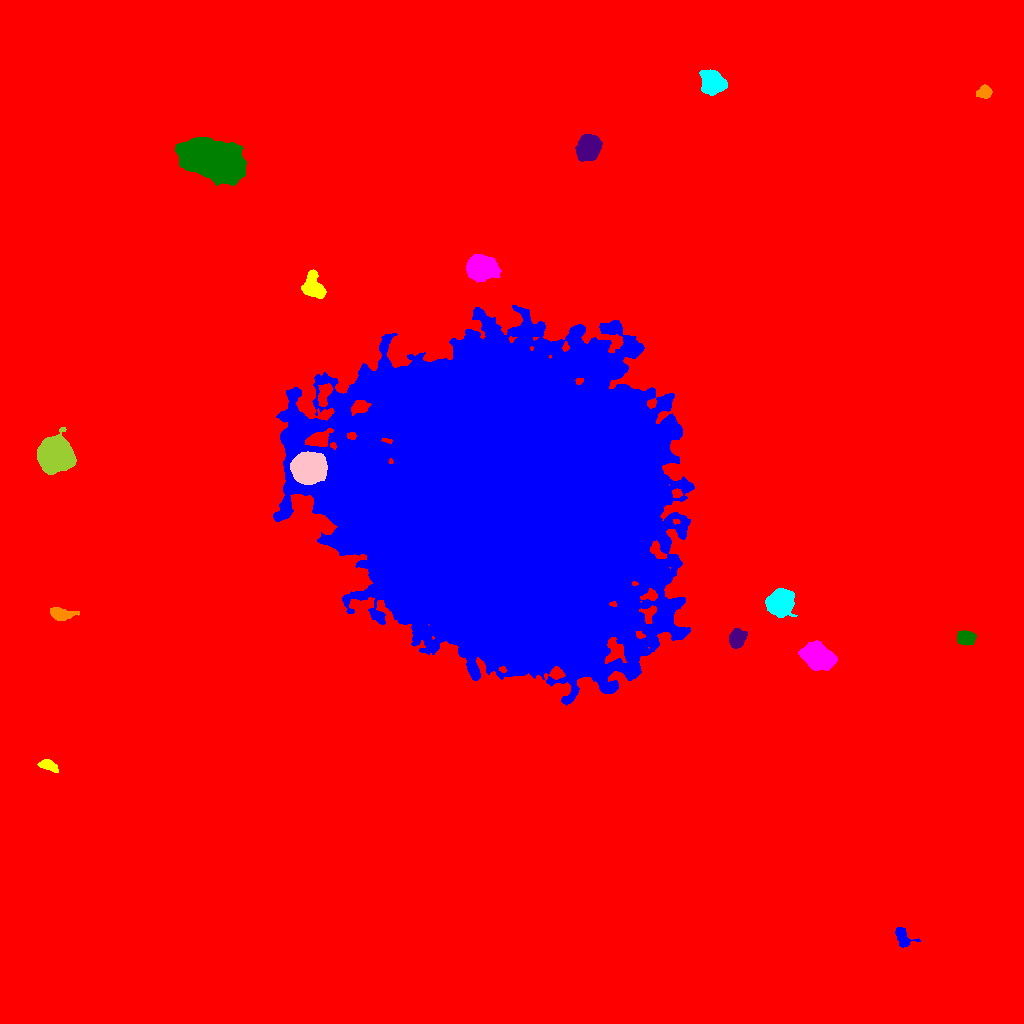

Source data for this figure (header and first rows):
ID, X, Y, A, B, theta, total_flux, mu_max, mu_median, mu_mean, R_fwhm, R_e, R10, R90, x_start, x_end, y_start, y_end, area, greylevel
0, 496.4, 532, 293.2, 282.4, 0.8392, 5411530, 110.0, 5.0, 5.806, 9.657, 262.9, 95.54, 430.6, 0, 1023, 0, 1023, 932108, 5.806
1, 902.7, 85.94, 5.384, 3.348, -1.057, 1216, 11.0, 5.0, 5.046, 5.809, 4.72, 1.871, 7.356, 895, 920, 76, 96, 241, 22.05
2, 47.71, 258.3, 4.759, 2.421, -0.3327, 770.0, 9.0, 4.0, 4.14, 4.983, 4.146, 1.596, 6.507, 37, 58, 251, 264, 186, 21.14
3, 817, 366.9, 7.299, 5.366, -0.5144, 12055, 40.0, 13.0, 15.24, 9.356, 7.979, 3.141, 12.78, 798, 837, 353, 383, 791, 32.24
4, 965.4, 385.3, 4.186, 3.101, -0.145, 2659, 26.0, 10.0, 10.72, 5.614, 4.618, 1.784, 7.334, 957, 976, 378, 393, 248, 27.72
5, 737.2, 385.1, 4.362, 3.621, 1.156, 1648, 13.0, 5.0, 5.683, 6.077, 5.109, 2.034, 7.999, 729, 747, 375, 395, 290, 26.68
6, 60.87, 409.4, 6.091, 2.87, -0.09949, 1279, 10.0, 4.0, 4.668, 6.257, 5.015, 1.954, 8.019, 50, 79, 403, 416, 274, 21.67
7, 780, 421, 5.875, 5.468, 0.61, 13441, 54.0, 15.0, 19.59, 8.253, 7.114, 2.877, 11.7, 765, 797, 406, 435, 686, 37.59
8, 306.7, 555.3, 6.758, 6.265, 0.1329, 38053, 117.0, 26.0, 37.42, 9.08, 8.078, 3.241, 13.65, 290, 327, 539, 572, 1017, 75.42
9, 55, 568.2, 7.279, 7.028, -1.118, 40843, 120.0, 23.0, 33.89, 8.759, 8.667, 3.338, 15.13, 37, 76, 549, 596, 1205, 48.89
10, 783.6, 587.2, 10.89, 4.945, -0.3825, 8276, 32.0, 7.0, 9.923, 7.736, 7.569, 2.932, 13.41, 767, 812, 566, 599, 834, 25.92
11, 506.3, 517.5, 75.71, 68.79, -0.7594, 2808850, 180.0, 21.0, 26.57, 30.74, 85.71, 27.6, 149.5, 273, 694, 318, 718, 105713, 41.57
12, 313, 737.1, 6.817, 4.672, -1.215, 2949, 14.0, 7.0, 6.627, 8.759, 6.794, 2.706, 10.25, 301, 326, 725, 754, 445, 27.63
13, 480.6, 755.5, 6.06, 5.234, 0.04509, 18668, 78.0, 18.0, 25.06, 7.838, 6.979, 2.764, 11.74, 466, 501, 741, 769, 745, 51.06
14, 215.8, 863, 14.61, 7.908, -0.3524, 63909, 79.0, 20.0, 25.66, 13.95, 13.37, 5.293, 22.18, 175, 246, 838, 886, 2491, 42.66
15, 588.2, 875.1, 5.861, 4.898, 0.8267, 8409, 37.0, 13.0, 14.45, 7.797, 6.864, 2.764, 11, 575, 602, 862, 889, 582, 31.45
16, 984.8, 931.3, 3.406, 2.898, 0.1557, 802.0, 11.0, 4.0, 4.583, 4.297, 3.909, 1.493, 6.308, 976, 992, 925, 939, 175, 21.58
17, 713.4, 940.9, 5.901, 4.957, -0.6501, 6043, 28.0, 10.0, 11.09, 7.756, 6.747, 2.646, 10.82, 699, 727, 928, 954, 545, 28.09
